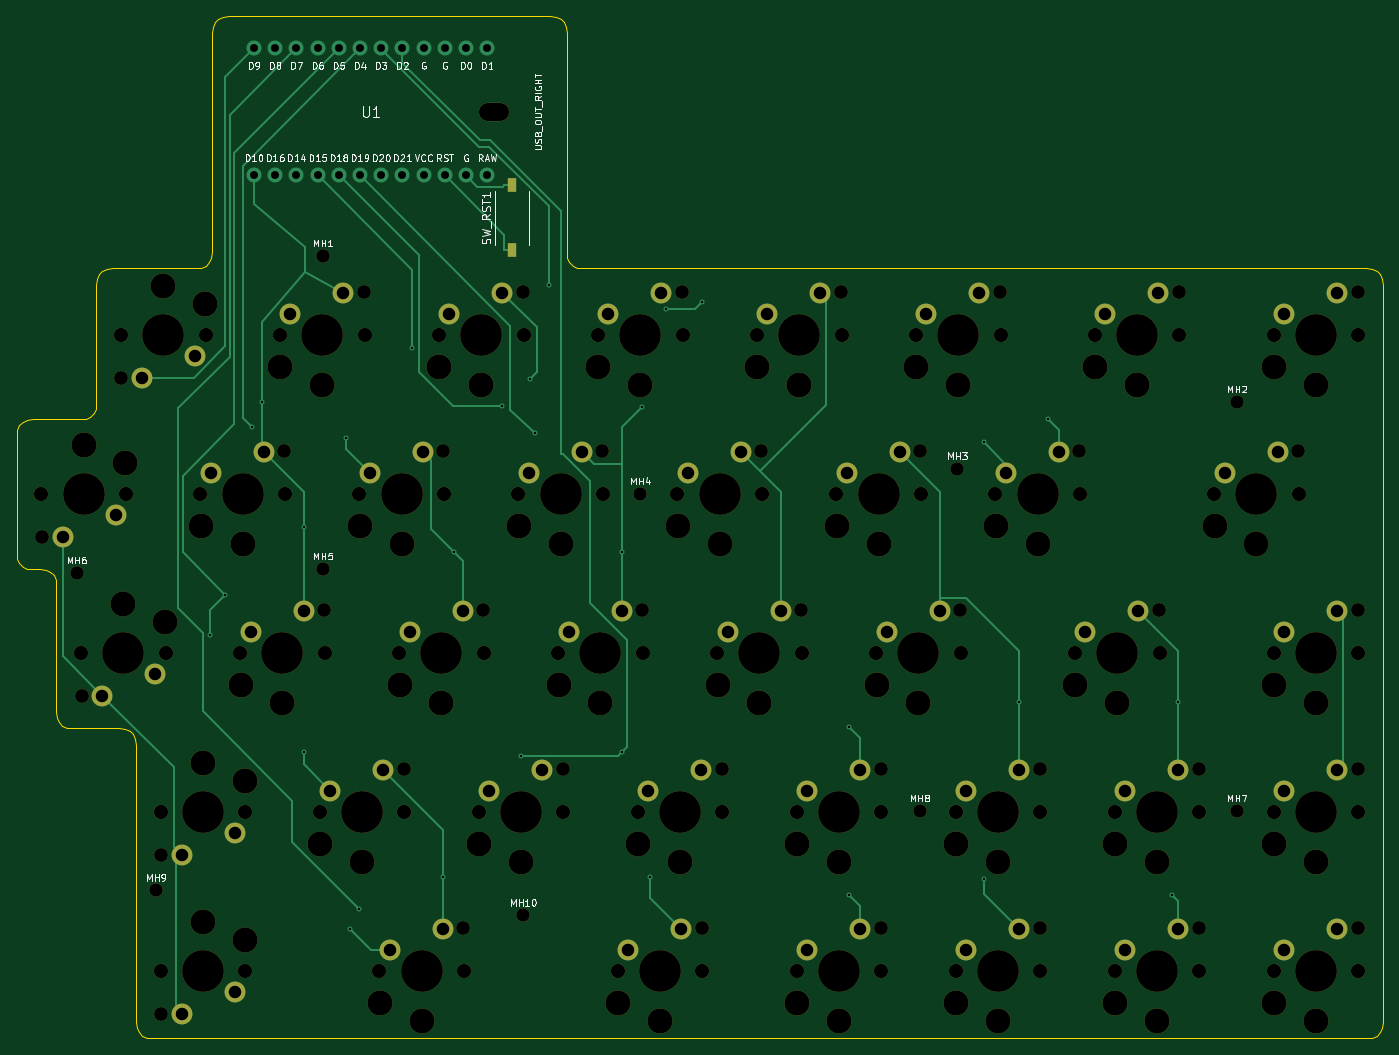
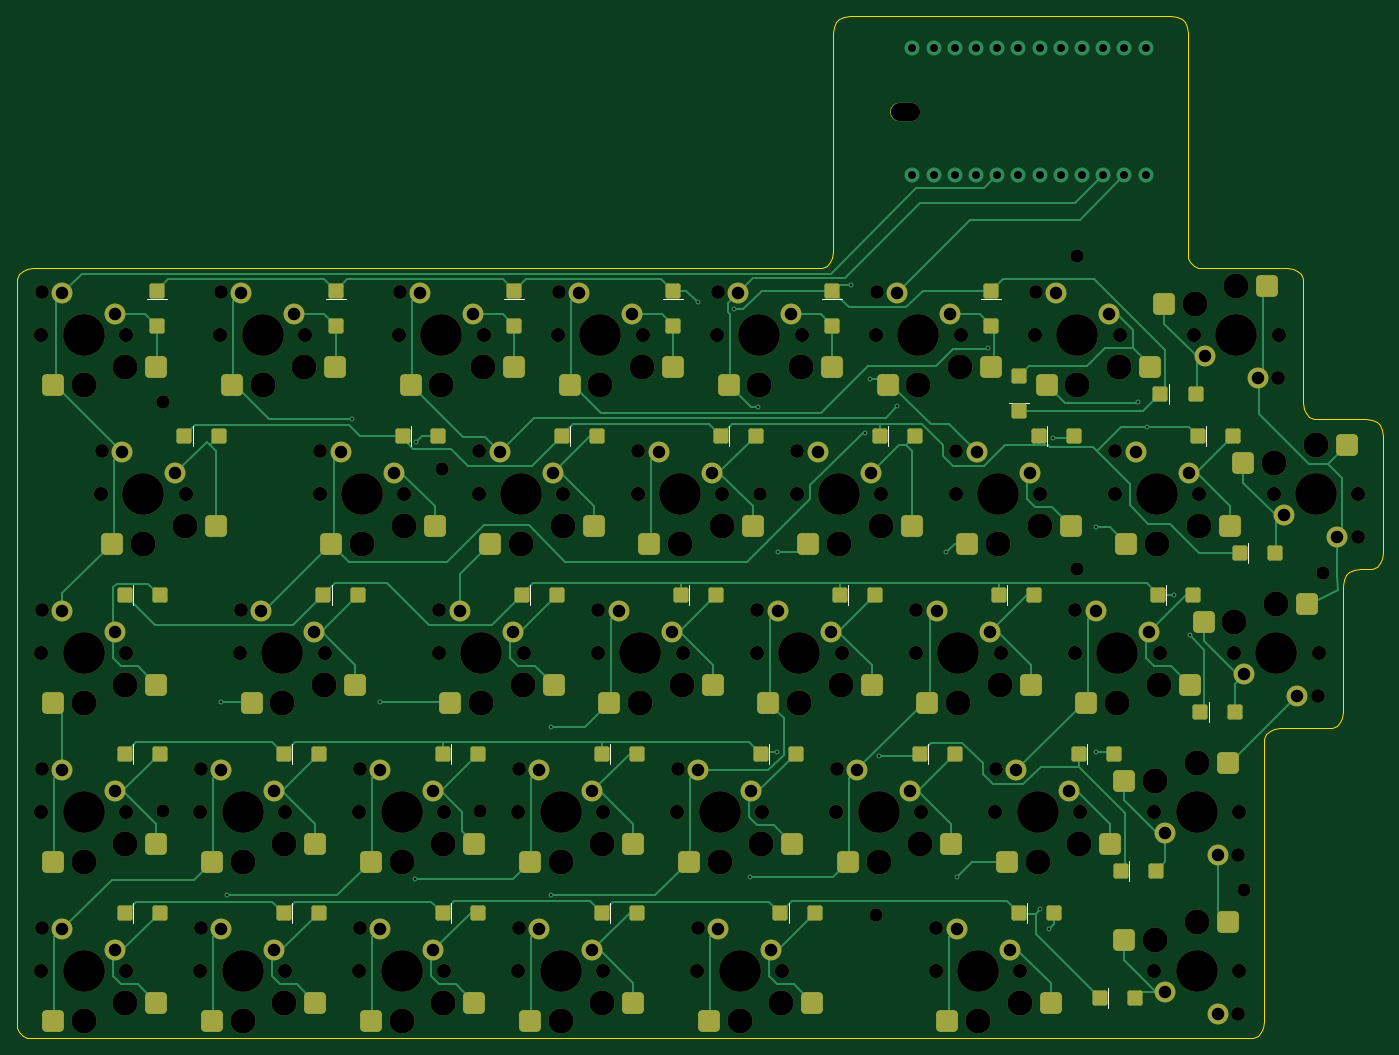
Circuit board: 12 layer files. Board 163.7 x 122.5 mm.
- bottom_copper: kc2_right-x3-v2-B_Cu.gbl (43573 bytes)
- bottom_mask: kc2_right-x3-v2-B_Mask.gbs (17278 bytes)
- paste: kc2_right-x3-v2-B_Paste.gbp (7011 bytes)
- bottom_silk: kc2_right-x3-v2-B_Silkscreen.gbo (19742 bytes)
- outline: kc2_right-x3-v2-Edge_Cuts.gm1 (6178 bytes)
- top_copper: kc2_right-x3-v2-F_Cu.gtl (14708 bytes)
- top_mask: kc2_right-x3-v2-F_Mask.gts (11221 bytes)
- paste: kc2_right-x3-v2-F_Paste.gtp (567 bytes)
- top_silk: kc2_right-x3-v2-F_Silkscreen.gto (108281 bytes)
- drill: kc2_right-x3-v2-NPTH.drl (4822 bytes)
- drill: kc2_right-x3-v2-PTH.drl (2623 bytes)
- drill: kc2_right-x3-v2-drill-report.txt (953 bytes)

=== bottom_copper: kc2_right-x3-v2-B_Cu.gbl (43573 bytes, source omitted) ===
=== bottom_mask: kc2_right-x3-v2-B_Mask.gbs (17278 bytes, source omitted) ===
=== paste: kc2_right-x3-v2-B_Paste.gbp (7011 bytes, source omitted) ===
=== bottom_silk: kc2_right-x3-v2-B_Silkscreen.gbo (19742 bytes, source omitted) ===
=== outline: kc2_right-x3-v2-Edge_Cuts.gm1 ===
%TF.GenerationSoftware,KiCad,Pcbnew,10.0.3*%
%TF.CreationDate,2026-08-26T08:57:09+09:00*%
%TF.ProjectId,kc2_right-x3-v2,6b63325f-7269-4676-9874-2d78332d7632,draft-v2*%
%TF.SameCoordinates,Original*%
%TF.FileFunction,Profile,NP*%
%FSLAX46Y46*%
G04 Gerber Fmt 4.6, Leading zero omitted, Abs format (unit mm)*
G04 Created by KiCad (PCBNEW 10.0.3) date 2026-08-26 08:57:09*
%MOMM*%
%LPD*%
G01*
G04 APERTURE LIST*
%TA.AperFunction,Profile*%
%ADD10C,0.100000*%
%TD*%
G04 APERTURE END LIST*
D10*
X35000000Y-89600000D02*
X35080000Y-88880000D01*
X35000000Y-103550000D02*
X35000000Y-89600000D01*
X35080000Y-88880000D02*
X35320000Y-88320000D01*
X35080000Y-104270000D02*
X35000000Y-103550000D01*
X35320000Y-88320000D02*
X35720000Y-87920000D01*
X35320000Y-104830000D02*
X35080000Y-104270000D01*
X35720000Y-87920000D02*
X36280000Y-87680000D01*
X35720000Y-105230000D02*
X35320000Y-104830000D01*
X36280000Y-87680000D02*
X37000000Y-87600000D01*
X36280000Y-105470000D02*
X35720000Y-105230000D01*
X37000000Y-87600000D02*
X42525000Y-87600000D01*
X37000000Y-105550000D02*
X36280000Y-105470000D01*
X37762500Y-105550000D02*
X37000000Y-105550000D01*
X38482500Y-105630000D02*
X37762500Y-105550000D01*
X39042500Y-105870000D02*
X38482500Y-105630000D01*
X39442500Y-106270000D02*
X39042500Y-105870000D01*
X39682500Y-106830000D02*
X39442500Y-106270000D01*
X39762500Y-107550000D02*
X39682500Y-106830000D01*
X39762500Y-122600000D02*
X39762500Y-107550000D01*
X39842500Y-123320000D02*
X39762500Y-122600000D01*
X40082499Y-123880000D02*
X39842500Y-123320000D01*
X40482500Y-124280000D02*
X40082499Y-123880000D01*
X41042500Y-124520000D02*
X40482500Y-124280000D01*
X41762500Y-124600000D02*
X41042500Y-124520000D01*
X42525000Y-87600000D02*
X43245000Y-87520000D01*
X43245000Y-87520000D02*
X43805000Y-87280000D01*
X43805000Y-87280000D02*
X44205000Y-86880000D01*
X44205000Y-86880000D02*
X44445000Y-86320000D01*
X44445000Y-86320000D02*
X44525000Y-85600000D01*
X44525000Y-71500000D02*
X44605000Y-70780000D01*
X44525000Y-85600000D02*
X44525000Y-71500000D01*
X44605000Y-70780000D02*
X44845000Y-70220000D01*
X44845000Y-70220000D02*
X45245000Y-69820000D01*
X45245000Y-69820000D02*
X45805000Y-69580000D01*
X45805000Y-69580000D02*
X46525000Y-69500000D01*
X46525000Y-69500000D02*
X56400000Y-69500000D01*
X47287500Y-124600000D02*
X41762500Y-124600000D01*
X48007500Y-124680000D02*
X47287500Y-124600000D01*
X48567500Y-124920000D02*
X48007500Y-124680000D01*
X48967500Y-125320000D02*
X48567500Y-124920000D01*
X49207500Y-125880000D02*
X48967500Y-125320000D01*
X49287500Y-126600000D02*
X49207500Y-125880000D01*
X49287500Y-141650000D02*
X49287500Y-126600000D01*
X49287500Y-142450000D02*
X49287500Y-141650000D01*
X49287500Y-143250000D02*
X49287500Y-142450000D01*
X49287500Y-144050000D02*
X49287500Y-143250000D01*
X49287500Y-144850000D02*
X49287500Y-144050000D01*
X49287500Y-145650000D02*
X49287500Y-144850000D01*
X49287500Y-159750000D02*
X49287500Y-145650000D01*
X49367500Y-160470000D02*
X49287500Y-159750000D01*
X49607500Y-161030000D02*
X49367500Y-160470000D01*
X50007500Y-161430000D02*
X49607500Y-161030000D01*
X50567500Y-161670000D02*
X50007500Y-161430000D01*
X51287500Y-161750000D02*
X50567500Y-161670000D01*
X56400000Y-69500000D02*
X57120000Y-69420000D01*
X57120000Y-69420000D02*
X57680000Y-69180000D01*
X57680000Y-69180000D02*
X58080000Y-68780000D01*
X58080000Y-68780000D02*
X58320000Y-68220000D01*
X58320000Y-68220000D02*
X58400000Y-67500000D01*
X58400000Y-41250000D02*
X58480000Y-40529999D01*
X58400000Y-67500000D02*
X58400000Y-41250000D01*
X58480000Y-40529999D02*
X58720000Y-39970000D01*
X58720000Y-39970000D02*
X59120000Y-39570000D01*
X59120000Y-39570000D02*
X59680000Y-39330000D01*
X59680000Y-39330000D02*
X60400000Y-39250000D01*
X60400000Y-39250000D02*
X98900000Y-39250000D01*
X98900000Y-39250000D02*
X99620000Y-39330000D01*
X99620000Y-39330000D02*
X100180000Y-39570000D01*
X100180000Y-39570000D02*
X100580000Y-39970000D01*
X100580000Y-39970000D02*
X100820000Y-40530000D01*
X100820000Y-40530000D02*
X100900000Y-41250000D01*
X100900000Y-41250000D02*
X100900000Y-67500000D01*
X100900000Y-67500000D02*
X100980000Y-68220000D01*
X100980000Y-68220000D02*
X101220000Y-68780000D01*
X101220000Y-68780000D02*
X101620000Y-69180000D01*
X101620000Y-69180000D02*
X102180000Y-69420000D01*
X102180000Y-69420000D02*
X102900000Y-69500000D01*
X102900000Y-69500000D02*
X196687500Y-69500000D01*
X196687500Y-69500000D02*
X197407500Y-69580000D01*
X196687500Y-161750000D02*
X51287500Y-161750000D01*
X197407500Y-69580000D02*
X197967500Y-69820000D01*
X197407500Y-161670000D02*
X196687500Y-161750000D01*
X197967500Y-69820000D02*
X198367500Y-70220000D01*
X197967500Y-161430000D02*
X197407500Y-161670000D01*
X198367500Y-70220000D02*
X198607500Y-70780000D01*
X198367500Y-161030000D02*
X197967500Y-161430000D01*
X198607500Y-70780000D02*
X198687500Y-71500000D01*
X198607500Y-160470000D02*
X198367500Y-161030000D01*
X198687500Y-71500000D02*
X198687500Y-85050000D01*
X198687500Y-85050000D02*
X198687500Y-85850000D01*
X198687500Y-85850000D02*
X198687500Y-86650000D01*
X198687500Y-86650000D02*
X198687500Y-87450000D01*
X198687500Y-87450000D02*
X198687500Y-88250000D01*
X198687500Y-88250000D02*
X198687500Y-89050000D01*
X198687500Y-89050000D02*
X198687500Y-104100000D01*
X198687500Y-104100000D02*
X198687500Y-104900000D01*
X198687500Y-104900000D02*
X198687500Y-105700000D01*
X198687500Y-105700000D02*
X198687500Y-106500000D01*
X198687500Y-106500000D02*
X198687500Y-107300000D01*
X198687500Y-107300000D02*
X198687500Y-108100000D01*
X198687500Y-108100000D02*
X198687500Y-123150000D01*
X198687500Y-123150000D02*
X198687500Y-123950000D01*
X198687500Y-123950000D02*
X198687500Y-124750000D01*
X198687500Y-124750000D02*
X198687500Y-125550000D01*
X198687500Y-125550000D02*
X198687500Y-126350000D01*
X198687500Y-126350000D02*
X198687500Y-127150000D01*
X198687500Y-127150000D02*
X198687500Y-142200000D01*
X198687500Y-142200000D02*
X198687500Y-143000000D01*
X198687500Y-143000000D02*
X198687500Y-143800000D01*
X198687500Y-143800000D02*
X198687500Y-144600000D01*
X198687500Y-144600000D02*
X198687500Y-145400000D01*
X198687500Y-145400000D02*
X198687500Y-146200000D01*
X198687500Y-146200000D02*
X198687500Y-159750000D01*
X198687500Y-159750000D02*
X198607500Y-160470000D01*
M02*

=== top_copper: kc2_right-x3-v2-F_Cu.gtl (14708 bytes, source omitted) ===
=== top_mask: kc2_right-x3-v2-F_Mask.gts (11221 bytes, source omitted) ===
=== paste: kc2_right-x3-v2-F_Paste.gtp ===
%TF.GenerationSoftware,KiCad,Pcbnew,10.0.3*%
%TF.CreationDate,2026-08-26T08:57:09+09:00*%
%TF.ProjectId,kc2_right-x3-v2,6b63325f-7269-4676-9874-2d78332d7632,draft-v2*%
%TF.SameCoordinates,Original*%
%TF.FileFunction,Paste,Top*%
%TF.FilePolarity,Positive*%
%FSLAX46Y46*%
G04 Gerber Fmt 4.6, Leading zero omitted, Abs format (unit mm)*
G04 Created by KiCad (PCBNEW 10.0.3) date 2026-08-26 08:57:09*
%MOMM*%
%LPD*%
G01*
G04 APERTURE LIST*
%ADD10R,1.000000X1.750000*%
G04 APERTURE END LIST*
D10*
%TO.C,SW_RST1*%
X94300000Y-67325000D03*
X94300000Y-59575000D03*
%TD*%
M02*

=== top_silk: kc2_right-x3-v2-F_Silkscreen.gto (108281 bytes, source omitted) ===
=== drill: kc2_right-x3-v2-NPTH.drl ===
M48
; DRILL file KiCad 10.0.3 date 2026-08-26T08:57:09
; FORMAT={-:-/ absolute / metric / decimal}
; #@! TF.CreationDate,2026-08-26T08:57:09+09:00
; #@! TF.GenerationSoftware,Kicad,Pcbnew,10.0.3
; #@! TF.FileFunction,NonPlated,1,2,NPTH
FMAT,2
METRIC
; #@! TA.AperFunction,NonPlated,NPTH,ComponentDrill
T1C1.600
; #@! TA.AperFunction,NonPlated,NPTH,ComponentDrill
T2C1.650
; #@! TA.AperFunction,NonPlated,NPTH,ComponentDrill
T3C1.700
; #@! TA.AperFunction,NonPlated,NPTH,ComponentDrill
T4C2.200
; #@! TA.AperFunction,NonPlated,NPTH,ComponentDrill
T5C3.000
; #@! TA.AperFunction,NonPlated,NPTH,ComponentDrill
T6C5.000
%
G90
G05
T1
X42.188Y-106.0
X51.688Y-144.0
X71.688Y-68.0
X71.688Y-105.5
X95.688Y-147.0
X109.688Y-96.5
X143.188Y-134.5
X147.688Y-93.5
X181.188Y-85.5
X181.188Y-134.5
T2
X38.025Y-101.725
X42.788Y-120.775
X47.55Y-82.675
X52.312Y-139.825
X52.312Y-158.875
X67.075Y-91.425
X71.837Y-110.475
X76.6Y-72.375
X81.362Y-129.525
X86.125Y-91.425
X88.506Y-148.575
X90.888Y-110.475
X95.65Y-72.375
X100.412Y-129.525
X105.175Y-91.425
X109.938Y-110.475
X114.7Y-72.375
X117.081Y-148.575
X119.462Y-129.525
X124.225Y-91.425
X128.987Y-110.475
X133.75Y-72.375
X138.512Y-129.525
X138.512Y-148.575
X143.275Y-91.425
X148.037Y-110.475
X152.8Y-72.375
X157.562Y-129.525
X157.562Y-148.575
X162.325Y-91.425
X171.85Y-110.475
X174.231Y-72.375
X176.612Y-129.525
X176.612Y-148.575
X188.519Y-91.425
X195.662Y-72.375
X195.662Y-110.475
X195.662Y-129.525
X195.662Y-148.575
T3
X37.945Y-96.575
X42.707Y-115.625
X47.47Y-77.525
X48.105Y-96.575
X52.232Y-134.675
X52.232Y-153.725
X52.867Y-115.625
X56.995Y-96.575
X57.63Y-77.525
X61.758Y-115.625
X62.392Y-134.675
X62.392Y-153.725
X66.52Y-77.525
X67.155Y-96.575
X71.282Y-134.675
X71.917Y-115.625
X76.045Y-96.575
X76.68Y-77.525
X78.426Y-153.725
X80.807Y-115.625
X81.442Y-134.675
X85.57Y-77.525
X86.205Y-96.575
X88.586Y-153.725
X90.332Y-134.675
X90.968Y-115.625
X95.095Y-96.575
X95.73Y-77.525
X99.858Y-115.625
X100.492Y-134.675
X104.62Y-77.525
X105.255Y-96.575
X107.001Y-153.725
X109.382Y-134.675
X110.017Y-115.625
X114.145Y-96.575
X114.78Y-77.525
X117.161Y-153.725
X118.907Y-115.625
X119.542Y-134.675
X123.67Y-77.525
X124.305Y-96.575
X128.433Y-134.675
X128.433Y-153.725
X129.067Y-115.625
X133.195Y-96.575
X133.83Y-77.525
X137.957Y-115.625
X138.593Y-134.675
X138.593Y-153.725
X142.72Y-77.525
X143.355Y-96.575
X147.482Y-134.675
X147.482Y-153.725
X148.118Y-115.625
X152.245Y-96.575
X152.88Y-77.525
X157.642Y-134.675
X157.642Y-153.725
X161.77Y-115.625
X162.405Y-96.575
X164.151Y-77.525
X166.532Y-134.675
X166.532Y-153.725
X171.93Y-115.625
X174.311Y-77.525
X176.692Y-134.675
X176.692Y-153.725
X178.439Y-96.575
X185.582Y-77.525
X185.582Y-115.625
X185.582Y-134.675
X185.582Y-153.725
X188.599Y-96.575
X195.742Y-77.525
X195.742Y-115.625
X195.742Y-134.675
X195.742Y-153.725
T5
X43.025Y-90.675
X47.787Y-109.725
X48.025Y-92.775
X52.55Y-71.625
X52.787Y-111.825
X57.075Y-100.375
X57.312Y-128.775
X57.312Y-147.825
X57.55Y-73.725
X61.837Y-119.425
X62.075Y-102.475
X62.312Y-130.875
X62.312Y-149.925
X66.6Y-81.325
X66.837Y-121.525
X71.362Y-138.475
X71.6Y-83.425
X76.125Y-100.375
X76.362Y-140.575
X78.506Y-157.525
X80.888Y-119.425
X81.125Y-102.475
X83.506Y-159.625
X85.65Y-81.325
X85.888Y-121.525
X90.412Y-138.475
X90.65Y-83.425
X95.175Y-100.375
X95.412Y-140.575
X99.938Y-119.425
X100.175Y-102.475
X104.7Y-81.325
X104.938Y-121.525
X107.081Y-157.525
X109.462Y-138.475
X109.7Y-83.425
X112.081Y-159.625
X114.225Y-100.375
X114.462Y-140.575
X118.987Y-119.425
X119.225Y-102.475
X123.75Y-81.325
X123.987Y-121.525
X128.512Y-138.475
X128.512Y-157.525
X128.75Y-83.425
X133.275Y-100.375
X133.512Y-140.575
X133.512Y-159.625
X138.037Y-119.425
X138.275Y-102.475
X142.8Y-81.325
X143.037Y-121.525
X147.562Y-138.475
X147.562Y-157.525
X147.8Y-83.425
X152.325Y-100.375
X152.562Y-140.575
X152.562Y-159.625
X157.325Y-102.475
X161.85Y-119.425
X164.231Y-81.325
X166.612Y-138.475
X166.612Y-157.525
X166.85Y-121.525
X169.231Y-83.425
X171.612Y-140.575
X171.612Y-159.625
X178.519Y-100.375
X183.519Y-102.475
X185.662Y-81.325
X185.662Y-119.425
X185.662Y-138.475
X185.662Y-157.525
X190.662Y-83.425
X190.662Y-121.525
X190.662Y-140.575
X190.662Y-159.625
T6
X43.025Y-96.575
X47.787Y-115.625
X52.55Y-77.525
X57.312Y-134.675
X57.312Y-153.725
X62.075Y-96.575
X66.837Y-115.625
X71.6Y-77.525
X76.362Y-134.675
X81.125Y-96.575
X83.506Y-153.725
X85.888Y-115.625
X90.65Y-77.525
X95.412Y-134.675
X100.175Y-96.575
X104.938Y-115.625
X109.7Y-77.525
X112.081Y-153.725
X114.462Y-134.675
X119.225Y-96.575
X123.987Y-115.625
X128.75Y-77.525
X133.512Y-134.675
X133.512Y-153.725
X138.275Y-96.575
X143.037Y-115.625
X147.8Y-77.525
X152.562Y-134.675
X152.562Y-153.725
X157.325Y-96.575
X166.85Y-115.625
X169.231Y-77.525
X171.612Y-134.675
X171.612Y-153.725
X183.519Y-96.575
X190.662Y-77.525
X190.662Y-115.625
X190.662Y-134.675
X190.662Y-153.725
T4
X91.5Y-50.75G85X92.9Y-50.75
G05
M30

=== drill: kc2_right-x3-v2-PTH.drl ===
M48
; DRILL file KiCad 10.0.3 date 2026-08-26T08:57:09
; FORMAT={-:-/ absolute / metric / decimal}
; #@! TF.CreationDate,2026-08-26T08:57:09+09:00
; #@! TF.GenerationSoftware,Kicad,Pcbnew,10.0.3
; #@! TF.FileFunction,Plated,1,2,PTH
FMAT,2
METRIC
; #@! TA.AperFunction,Plated,PTH,ViaDrill
T1C0.300
; #@! TA.AperFunction,Plated,PTH,ComponentDrill
T2C0.950
; #@! TA.AperFunction,Plated,PTH,ComponentDrill
T3C1.500
%
G90
G05
T1
X58.149Y-113.432
X59.982Y-108.585
X63.208Y-88.529
X64.374Y-85.548
X69.362Y-127.434
X69.377Y-100.5
X74.481Y-89.774
X74.965Y-148.676
X76.022Y-146.264
X82.326Y-79.039
X86.046Y-142.397
X87.332Y-103.492
X93.174Y-86.047
X95.379Y-127.917
X96.457Y-82.774
X97.05Y-89.179
X98.762Y-71.481
X107.477Y-103.492
X107.54Y-127.434
X109.91Y-86.104
X110.885Y-142.397
X112.733Y-74.378
X117.055Y-73.565
X134.723Y-124.441
X134.723Y-144.562
X150.859Y-90.368
X150.925Y-142.634
X155.102Y-121.448
X158.562Y-87.576
X173.461Y-144.583
X174.153Y-121.448
T2
X63.43Y-43.13
X63.43Y-58.37
X65.97Y-43.13
X65.97Y-58.37
X68.51Y-43.13
X68.51Y-58.37
X71.05Y-43.13
X71.05Y-58.37
X73.59Y-43.13
X73.59Y-58.37
X76.13Y-43.13
X76.13Y-58.37
X78.67Y-43.13
X78.67Y-58.37
X81.21Y-43.13
X81.21Y-58.37
X83.75Y-43.13
X83.75Y-58.37
X86.29Y-43.13
X86.29Y-58.37
X88.83Y-43.13
X88.83Y-58.37
X91.37Y-43.13
X91.37Y-58.37
T3
X40.485Y-101.655
X45.247Y-120.705
X46.835Y-99.115
X50.01Y-82.605
X51.597Y-118.165
X54.773Y-139.755
X54.773Y-158.805
X56.36Y-80.065
X58.265Y-94.035
X61.122Y-137.215
X61.122Y-156.265
X63.027Y-113.085
X64.615Y-91.495
X67.79Y-74.985
X69.377Y-110.545
X72.552Y-132.135
X74.14Y-72.445
X77.315Y-94.035
X78.903Y-129.595
X79.696Y-151.185
X82.078Y-113.085
X83.665Y-91.495
X86.046Y-148.645
X86.84Y-74.985
X88.427Y-110.545
X91.602Y-132.135
X93.19Y-72.445
X96.365Y-94.035
X97.953Y-129.595
X101.127Y-113.085
X102.715Y-91.495
X105.89Y-74.985
X107.477Y-110.545
X108.271Y-151.185
X110.652Y-132.135
X112.24Y-72.445
X114.621Y-148.645
X115.415Y-94.035
X117.002Y-129.595
X120.177Y-113.085
X121.765Y-91.495
X124.94Y-74.985
X126.527Y-110.545
X129.702Y-132.135
X129.702Y-151.185
X131.29Y-72.445
X134.465Y-94.035
X136.052Y-129.595
X136.052Y-148.645
X139.227Y-113.085
X140.815Y-91.495
X143.99Y-74.985
X145.577Y-110.545
X148.752Y-132.135
X148.752Y-151.185
X150.34Y-72.445
X153.515Y-94.035
X155.102Y-129.595
X155.102Y-148.645
X159.865Y-91.495
X163.04Y-113.085
X165.421Y-74.985
X167.802Y-132.135
X167.802Y-151.185
X169.39Y-110.545
X171.771Y-72.445
X174.153Y-129.595
X174.153Y-148.645
X179.709Y-94.035
X186.059Y-91.495
X186.852Y-74.985
X186.852Y-113.085
X186.852Y-132.135
X186.852Y-151.185
X193.202Y-72.445
X193.202Y-110.545
X193.202Y-129.595
X193.202Y-148.645
M30

=== drill: kc2_right-x3-v2-drill-report.txt (953 bytes, source withheld) ===
